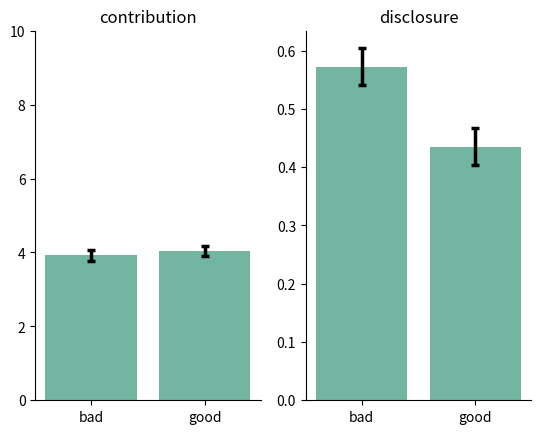

Write the Python code that produced this figure.
import numpy as np

import itertools as it
import matplotlib.pyplot as plt
import scipy.stats as stats
import seaborn as sns
import pandas as pd


#
# class BayesianAgent:
#     def __init__(self, game_id, money, factor,
#                  a_contrib, b_contrib, a_disclose, b_disclose, lr_disclose, lr_contrib):
#         self.factor = factor
#         self.game_id = game_id
#         self.money = money
#         self.a_contrib = a_contrib
#         self.b_contrib = b_contrib
#         self.a_disclose = a_disclose
#         self.b_disclose = b_disclose
#         self.lr_contrib = lr_contrib
#         self.lr_disclose = lr_disclose
#         self.q = 0
#
#     def contribute(self, opponent_disclosed):
#         return np.round((np.random.beta(a=self.a_contrib, b=self.b_contrib)) * self.money)
#
#     def disclose(self):
#         p_disclose = np.random.beta(a=self.a_disclose, b=self.b_disclose)
#         return np.random.choice([0, 1], p=[1-p_disclose, p_disclose]), p_disclose
#
#     def update_disclosure_posterior(self, opponent_disclosed):
#         self.a_disclose += self.lr_disclose * opponent_disclosed
#         self.b_disclose += self.lr_disclose * (not opponent_disclosed)
#
#     def update_contrib_posterior(self, reward):
#         self.a_contrib += self.lr_contrib * (reward >= self.q)
#         self.b_contrib += self.lr_contrib * (reward <= self.q)
#         self.q += .5 * (reward - self.q)


# class KLevelAgent:
#     def __init__(self, game_id, money, factor,
#                  a_disclose, b_disclose, lr_disclose, temp, k_level):
#         self.factor = factor
#         self.game_id = game_id
#         self.money = money
#         self.init_endowment = money
#         self.a_disclose = a_disclose
#         self.b_disclose = b_disclose
#         self.lr_disclose = lr_disclose
#         self.k_level = k_level
#         self.temp = temp
#
#     def contribute(self):
#         if k_level == 0:
#             contribution = np.random.choice(range(self.money))
#         if k_level == 1:
#             contrib, opponent_contrib, expected = [], [], []
#
#             for c1, c2 in it.product(
#                     range(1, self.money+1), range(1, self.money+1)):
#                 for f in self.possible_factors:
#                     expected.append(
#                         ((self.factor*c1 + f*c2)/2 + self.money - c1) * (1/self.init_endowment)
#                     )
#                     contrib.append(c1)
#
#             expected = np.array(np.round(expected, 1))
#             contrib = np.array(contrib)
#
#             possible_contrib = contrib[np.max(expected) == expected]
#
#             if len(possible_contrib) > 1:
#                 print(
#                     'Warning: multiple contributions value maximize expected reward'
#                 )
#
#             return np.random.choice(possible_contrib)
#

#
# class DeterministicAgent:
#     def __init__(self, game_id, money, factor, possible_factors):
#         self.factor = factor
#         self.possible_factors = possible_factors
#         self.game_id = game_id
#         self.money = money
#         self.a = 10
#         self.b = 10
#
#     def learn(self, opponent_factor):
#         if opponent_factor==.8:
#             self.a += 1
#             return np.random.beta(a=self.a, b=self.b)*10
#         elif opponent_factor is None:
#             self.b += 1
#
#         else:
#
#
#
#     def contribute(self, opponent_disclosed, opponent_factor):
#
#
#
#         else:
#             contrib, opponent_contrib, expected = [], [], []
#
#             for c1, c2 in it.product(
#                     range(0, self.money+1), range(0, self.money+1)):
#                 for f in self.possible_factors:
#                     expected.append(
#                         (self.factor*c1 + f*c2)/2 + self.money - c1
#                     )
#                     contrib.append(c1)
#                     opponent_contrib.append(c2)
#
#             expected = np.array(np.round(expected, 1))
#             contrib = np.array(contrib)
#
#             possible_contrib = contrib[np.max(expected) == expected]
#
#             if len(possible_contrib) > 1:
#                 print(
#                     'Warning: multiple contributions value maximize expected reward'
#                 )
#
#             return np.random.choice(possible_contrib)
#
#     def disclose(self):


class BayesianAgent:
    def __init__(self, money, factor, possible_factors, alpha, lr_contrib, beta):
        self.factor = factor
        self.money = money
        
        self.lr_contrib = lr_contrib
        self.alpha = alpha
        self.beta = beta

        self.q = {k: v for k in [True, False]
                  for v in [
                      {k2: 0 for k2 in [None, ] + possible_factors}
        ]}

        self.y_contrib = {k: v for k in [True, False]
                    for v in [
                        {k2: np.ones((1, money+1))[0] for k2 in [None, ] + possible_factors}
         ]}

    def contribute(self, opp_factor, disclosed):
        p_opp = stats.dirichlet(self.y_contrib[disclosed][opp_factor]).mean()
        expected_rewards = np.zeros((self.money, self.money))

        if opp_factor is None:
            opp_factor = 1

        for idx1, c1 in enumerate(range(1, self.money+1)):
            for idx2, c2 in enumerate(range(1, self.money + 1)):
                expected_rewards[idx1, idx2] = \
                    ((self.factor*c1 + opp_factor*c2)/2 - c1) * p_opp[idx2]

        max_er = np.max(expected_rewards, axis=1)

        return np.random.choice(range(1, self.money+1), p=self.softmax(max_er))

    def disclose(self):
        q = np.array([
            np.mean(list(self.q[False].values())),
            np.mean(list(self.q[True].values()))
        ])

        disclosed = np.random.choice([False, True], p=self.softmax(q))
        return disclosed, self.factor if disclosed else None

    def update_contrib_posterior(self, disclosed, opp_factor, opp_contrib):
        self.y_contrib[disclosed][opp_factor][opp_contrib-1] += self.lr_contrib

    def learn(self, reward, disclosed, opp_type):
        self.q[disclosed][opp_type] += self.alpha * (reward - self.q[disclosed][opp_type])

    def softmax(self, values):
        return np.exp(values*self.beta)/np.sum(np.exp(values*self.beta))


def generate_agents(n_agents, types, money, agent_class):
    agents = []
    factors = [types[0], ] * (n_agents//2) + [types[1], ] * (n_agents//2)
    np.random.shuffle(factors)
    alphas = np.random.beta(1, 1, size=n_agents).tolist()
    betas = np.random.gamma(1.2, 5, size=n_agents).tolist()
    for _ in range(n_agents):
        agents.append(
            agent_class(money=money, factor=factors.pop(), possible_factors=types,
                        alpha=alphas.pop(), lr_contrib=30, beta=betas.pop()
        ))
    return agents


def main():

    # endowment
    money = 10

    # total agent
    n_agents = 100
    n_trials = 500

    types = [.8, 1.2]

    # generate all the agents
    agents = generate_agents(n_agents, types, money, BayesianAgent)

    dd = []

    for t in range(n_trials):

        agent_ids = list(range(n_agents))
        np.random.shuffle(agent_ids)

        for round_id in range(n_agents//2):

            id1 = agent_ids.pop()
            id2 = agent_ids.pop()

            a1 = agents[id1]
            a2 = agents[id2]

            a1_disclosed, f1 = a1.disclose()
            a2_disclosed, f2 = a2.disclose()

            c1 = a1.contribute(opp_factor=f2, disclosed=a1_disclosed)
            c2 = a2.contribute(opp_factor=f1, disclosed=a2_disclosed)

            r1 = ((c1*a1.factor + c2*a2.factor)/2) - c1
            r2 = ((c1*a1.factor + c2*a2.factor)/2) - c2

            a1.update_contrib_posterior(
                opp_contrib=c2, opp_factor=f2, disclosed=a1_disclosed)
            a2.update_contrib_posterior(
                opp_contrib=c1, opp_factor=f1, disclosed=a2_disclosed)

            a1.learn(r1, a1_disclosed, f2)
            a2.learn(r2, a2_disclosed, f1)

            dd.append(
                {'round_id': int(f'{t}{round_id}'), 'id': id1,
                 'c': c1, 't': t, 'f': 'bad' if a1.factor == types[0] else 'good', 'd': a1_disclosed, 'r': r1}
            )
            dd.append(
                {'round_id': int(f'{t}{round_id}'), 'id': id2,
                 'c': c2, 't': t, 'f': 'bad' if a2.factor == types[0] else 'good', 'd': a2_disclosed, 'r': r2}
            )

    df = pd.DataFrame(data=dd)
    sns.set_palette('Set2')

    # prepare data
    # group by bad/good matching
    dff = df[df.groupby('round_id')['f'].transform('nunique') > 1]
    # Plot 1
    ax = plt.subplot(121)
    ax.spines['top'].set_visible(False)
    ax.spines['right'].set_visible(False)

    df_mean = df.groupby(['id', 'f'], as_index=False)['c'].mean()
    df_good = df_mean[df_mean['f'] == 'good']
    df_bad = df_mean[df_mean['f'] == 'bad']

    sem1 = stats.sem(df_bad['c'])
    sem2 = stats.sem(df_good['c'])

    mean1 = np.mean(df_bad['c'])
    mean2 = np.mean(df_good['c'])

    sns.barplot(x=['bad', 'good'], y=[mean1, mean2], ci=None)

    # sns.stripplot(x='f', y='c', data=df_mean,
    #               linewidth=.6, alpha=.7, edgecolor='w')
    plt.errorbar(
        [0, 1], y=[mean1, mean2], yerr=[sem1, sem2], lw=2.5,
        capsize=3, capthick=2.5, ecolor='black', ls='none', zorder=10)
    plt.title('contribution')
    plt.ylim([0,10])

    # Plot 2
    ax = plt.subplot(122)
    ax.spines['top'].set_visible(False)
    ax.spines['right'].set_visible(False)

    df_mean = df.groupby(['id', 'f'], as_index=False)['d'].mean()
    df_good = df_mean[df_mean['f'] == 'good']
    df_bad = df_mean[df_mean['f'] == 'bad']

    sem1 = stats.sem(df_bad['d'])
    sem2 = stats.sem(df_good['d'])

    mean1 = np.mean(df_bad['d'])
    mean2 = np.mean(df_good['d'])

    sns.barplot(x=['bad', 'good'], y=[mean1, mean2], ci=None)

    # sns.stripplot(x='f', y='d', data=df_mean,
    #               linewidth=.6, alpha=.7, edgecolor='w')
    plt.errorbar(
        [0, 1], y=[mean1, mean2], yerr=[sem1, sem2], lw=2.5,
        capsize=3, capthick=2.5, ecolor='black', ls='none', zorder=10)
    plt.title('disclosure')
    plt.show()

    # Plot 3
    fig, ax = plt.subplots()

    # sem1 = df[df['f'] == 'bad'].groupby(['t'])['r'].sem()
    # sem2 = df[df['f'] == 'good'].groupby(['t'])['r'].sem()
    #
    # mean1 = df[df['f'] == 'bad'].groupby(['t'])['r'].mean()
    # mean2 = df[df['f'] == 'good'].groupby(['t'])['r'].mean()

    # sns.tsplot(x='t', y='r', hue='f', data=df)
    # plt.show()

    print('exit')

if __name__ == '__main__':
    main()

